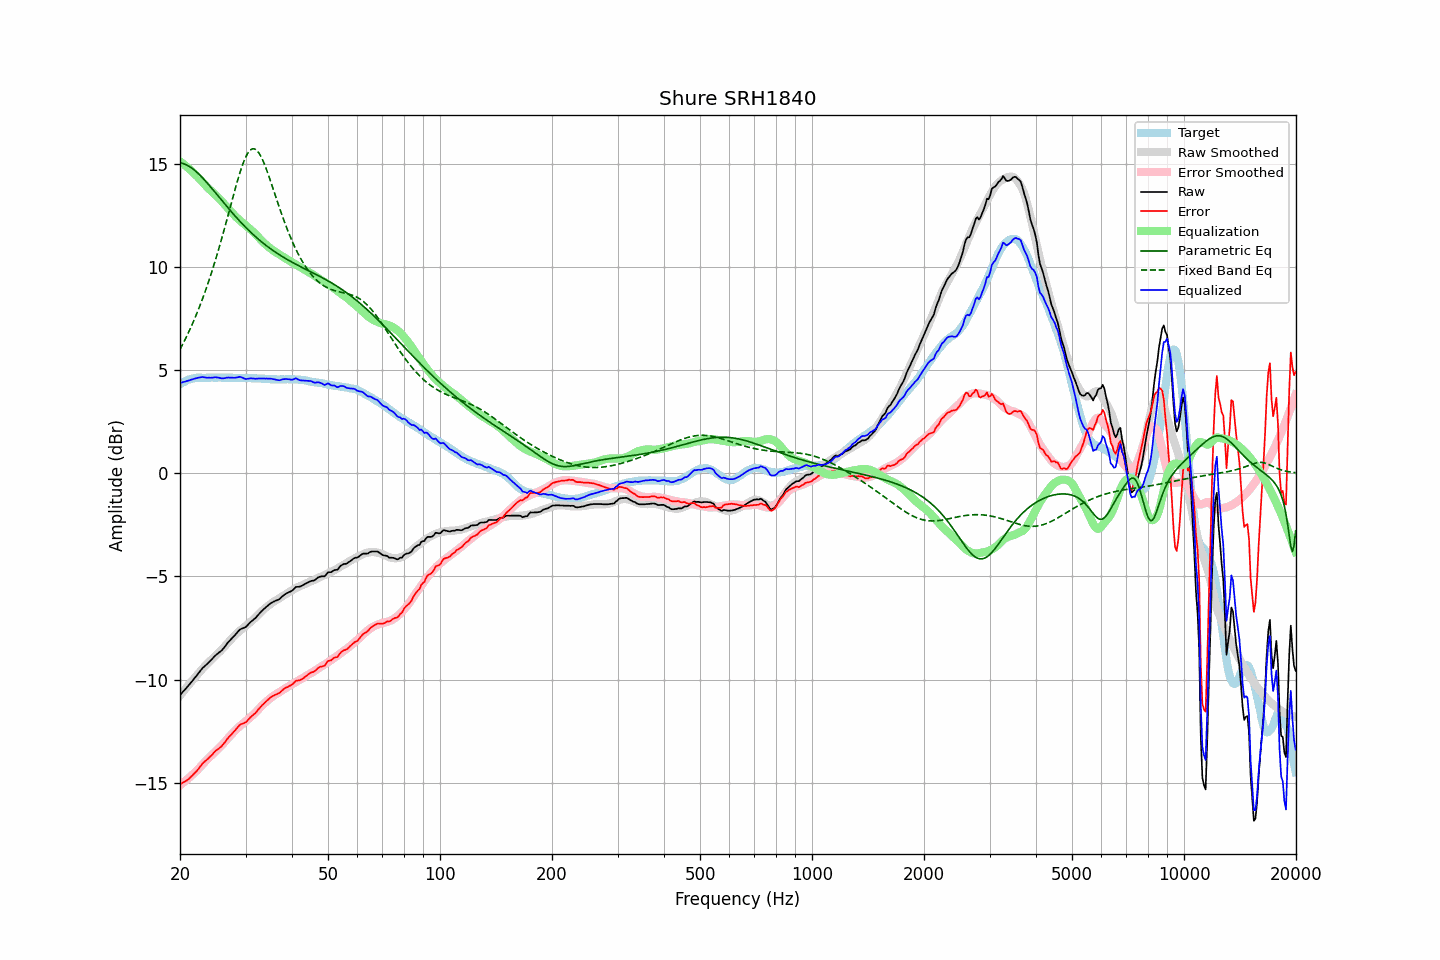

The data file committed next to this chart (first rows):
frequency, raw, error, smoothed, error_smoothed, equalization, parametric_eq, fixed_band_eq, equalized_raw, equalized_smoothed, target
20.00, -10.75, -15.07, -10.78, -15.12, 15.12, 15.04, 6.00, 4.37, 4.34, 4.31
20.20, -10.66, -15.03, -10.68, -15.06, 15.06, 15.03, 6.15, 4.40, 4.38, 4.36
20.40, -10.57, -14.99, -10.58, -15.00, 15.00, 15.01, 6.30, 4.42, 4.42, 4.41
20.61, -10.49, -14.94, -10.48, -14.93, 14.93, 14.98, 6.45, 4.44, 4.45, 4.44
20.81, -10.40, -14.90, -10.39, -14.87, 14.87, 14.95, 6.61, 4.47, 4.48, 4.49
21.02, -10.31, -14.85, -10.29, -14.80, 14.80, 14.91, 6.78, 4.49, 4.51, 4.53
21.23, -10.22, -14.78, -10.20, -14.73, 14.73, 14.86, 6.94, 4.51, 4.53, 4.55
21.44, -10.12, -14.70, -10.11, -14.66, 14.66, 14.81, 7.11, 4.54, 4.56, 4.57
21.66, -10.03, -14.63, -10.01, -14.59, 14.59, 14.75, 7.29, 4.56, 4.58, 4.59
21.87, -9.93, -14.54, -9.92, -14.52, 14.52, 14.69, 7.47, 4.59, 4.60, 4.60
22.09, -9.84, -14.47, -9.83, -14.44, 14.44, 14.62, 7.66, 4.60, 4.61, 4.62
22.31, -9.74, -14.37, -9.74, -14.37, 14.37, 14.55, 7.85, 4.63, 4.62, 4.63
22.54, -9.64, -14.28, -9.65, -14.28, 14.28, 14.48, 8.05, 4.64, 4.63, 4.63
22.76, -9.54, -14.18, -9.56, -14.20, 14.20, 14.40, 8.25, 4.65, 4.63, 4.63
22.99, -9.44, -14.07, -9.47, -14.11, 14.11, 14.32, 8.46, 4.67, 4.64, 4.62
23.22, -9.37, -14.00, -9.39, -14.02, 14.02, 14.24, 8.67, 4.65, 4.64, 4.62
23.45, -9.30, -13.93, -9.30, -13.94, 13.94, 14.15, 8.89, 4.64, 4.64, 4.62
23.69, -9.23, -13.87, -9.22, -13.86, 13.86, 14.06, 9.11, 4.63, 4.64, 4.63
23.92, -9.15, -13.79, -9.15, -13.79, 13.79, 13.97, 9.34, 4.63, 4.64, 4.63
24.16, -9.08, -13.72, -9.07, -13.71, 13.71, 13.88, 9.58, 4.63, 4.64, 4.63
24.40, -9.00, -13.64, -9.00, -13.64, 13.64, 13.79, 9.82, 4.64, 4.64, 4.64
24.65, -8.91, -13.55, -8.93, -13.56, 13.56, 13.70, 10.07, 4.65, 4.64, 4.63
24.89, -8.83, -13.47, -8.85, -13.49, 13.49, 13.60, 10.32, 4.66, 4.64, 4.63
25.14, -8.77, -13.41, -8.78, -13.41, 13.41, 13.51, 10.58, 4.64, 4.64, 4.63
25.39, -8.70, -13.35, -8.70, -13.34, 13.34, 13.41, 10.84, 4.64, 4.64, 4.64
25.65, -8.64, -13.29, -8.62, -13.26, 13.26, 13.32, 11.12, 4.62, 4.64, 4.64
25.91, -8.58, -13.22, -8.54, -13.18, 13.18, 13.23, 11.39, 4.60, 4.64, 4.63
26.16, -8.49, -13.12, -8.46, -13.09, 13.09, 13.13, 11.67, 4.60, 4.64, 4.63
26.43, -8.39, -13.03, -8.37, -13.01, 13.01, 13.04, 11.96, 4.61, 4.63, 4.63
26.69, -8.28, -12.92, -8.28, -12.92, 12.92, 12.94, 12.24, 4.63, 4.63, 4.63
26.96, -8.18, -12.82, -8.19, -12.83, 12.83, 12.85, 12.53, 4.64, 4.63, 4.63
27.23, -8.10, -12.74, -8.11, -12.74, 12.74, 12.76, 12.83, 4.64, 4.63, 4.63
27.50, -8.02, -12.66, -8.03, -12.66, 12.66, 12.67, 13.12, 4.63, 4.63, 4.63
27.77, -7.94, -12.57, -7.95, -12.57, 12.57, 12.58, 13.41, 4.63, 4.63, 4.62
28.05, -7.86, -12.49, -7.87, -12.49, 12.49, 12.49, 13.69, 4.63, 4.63, 4.62
28.33, -7.77, -12.39, -7.79, -12.41, 12.41, 12.41, 13.97, 4.64, 4.62, 4.61
28.62, -7.68, -12.30, -7.72, -12.34, 12.34, 12.32, 14.24, 4.65, 4.62, 4.61
28.90, -7.59, -12.22, -7.65, -12.27, 12.27, 12.23, 14.50, 4.67, 4.62, 4.62
29.19, -7.54, -12.16, -7.58, -12.20, 12.20, 12.15, 14.74, 4.66, 4.62, 4.61
29.48, -7.51, -12.14, -7.52, -12.14, 12.14, 12.07, 14.97, 4.63, 4.62, 4.62
29.78, -7.48, -12.10, -7.46, -12.08, 12.08, 11.99, 15.17, 4.59, 4.62, 4.61
30.08, -7.44, -12.07, -7.40, -12.01, 12.01, 11.91, 15.34, 4.57, 4.61, 4.62
30.38, -7.36, -11.98, -7.33, -11.95, 11.95, 11.83, 15.49, 4.58, 4.61, 4.61
30.68, -7.28, -11.90, -7.27, -11.88, 11.88, 11.76, 15.60, 4.60, 4.61, 4.61
30.99, -7.20, -11.82, -7.20, -11.81, 11.81, 11.68, 15.68, 4.61, 4.61, 4.61
31.30, -7.14, -11.75, -7.13, -11.74, 11.74, 11.61, 15.72, 4.60, 4.61, 4.60
31.61, -7.07, -11.68, -7.06, -11.67, 11.67, 11.54, 15.73, 4.60, 4.61, 4.60
31.93, -7.01, -11.62, -6.99, -11.59, 11.59, 11.47, 15.70, 4.58, 4.60, 4.60
32.24, -6.92, -11.52, -6.91, -11.51, 11.51, 11.40, 15.63, 4.59, 4.60, 4.59
32.57, -6.83, -11.43, -6.83, -11.43, 11.43, 11.33, 15.53, 4.59, 4.59, 4.59
32.89, -6.74, -11.34, -6.75, -11.34, 11.34, 11.26, 15.41, 4.60, 4.59, 4.59
33.22, -6.66, -11.25, -6.67, -11.26, 11.26, 11.20, 15.25, 4.60, 4.59, 4.58
33.55, -6.59, -11.18, -6.60, -11.18, 11.18, 11.14, 15.08, 4.59, 4.58, 4.58
33.89, -6.52, -11.10, -6.54, -11.11, 11.11, 11.08, 14.89, 4.59, 4.58, 4.57
34.23, -6.45, -11.03, -6.47, -11.04, 11.04, 11.02, 14.68, 4.59, 4.57, 4.57
34.57, -6.39, -10.96, -6.41, -10.98, 10.98, 10.96, 14.46, 4.59, 4.57, 4.56
34.92, -6.32, -10.89, -6.35, -10.91, 10.91, 10.90, 14.24, 4.59, 4.56, 4.56
35.27, -6.27, -10.83, -6.29, -10.85, 10.85, 10.84, 14.01, 4.58, 4.56, 4.55
35.62, -6.23, -10.79, -6.24, -10.80, 10.80, 10.79, 13.77, 4.56, 4.56, 4.55
35.97, -6.19, -10.75, -6.19, -10.74, 10.74, 10.74, 13.53, 4.55, 4.55, 4.55
... 635 more rows
